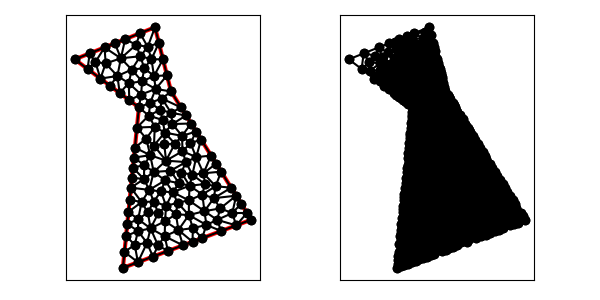

The data file committed next to this chart (first rows):
1.200000000000000000e+01, 1.100000000000000000e+01, 1.100000000000000000e+01, 1.500000000000000000e+01, 6.000000000000000000e+00, 1.300000000000000000e+01, 1.000000000000000000e+01, 1.000000000000000000e+01, 9.000000000000000000e+00, 0.000000000000000000e+00, 1.700000000000000000e+01, 3.000000000000000000e+00, 8.874243792776885797e+00, 1.306439051805778639e+01, 8.659681021018231561e+00, 1.196290802802430875e+01, 9.552525216763516624e+00, 1.236062592913820168e+01, 9.028816676852878587e+00, 1.246264149174009894e+01, 0.000000000000000000e+00, 4.158740408972565195e-02
1.200000000000000000e+01, 1.100000000000000000e+01, 1.100000000000000000e+01, 1.500000000000000000e+01, 6.000000000000000000e+00, 1.300000000000000000e+01, 1.000000000000000000e+01, 1.000000000000000000e+01, 9.000000000000000000e+00, 0.000000000000000000e+00, 1.700000000000000000e+01, 3.000000000000000000e+00, 1.054845677760448019e+01, 1.377482046050178432e+01, 9.821145110312286874e+00, 1.390826361886840701e+01, 1.009002930643147167e+01, 1.319461912340566023e+01, 1.015321039811607839e+01, 1.362590106759194875e+01, 0.000000000000000000e+00, 7.137727396279155978e-02
1.200000000000000000e+01, 1.100000000000000000e+01, 1.100000000000000000e+01, 1.500000000000000000e+01, 6.000000000000000000e+00, 1.300000000000000000e+01, 1.000000000000000000e+01, 1.000000000000000000e+01, 9.000000000000000000e+00, 0.000000000000000000e+00, 1.700000000000000000e+01, 3.000000000000000000e+00, 9.552525216763516624e+00, 1.236062592913820168e+01, 1.032903863580847670e+01, 1.245037307496969525e+01, 1.009002930643147167e+01, 1.319461912340566023e+01, 9.990531053001154405e+00, 1.266853937583785239e+01, 0.000000000000000000e+00, 3.568583049357496734e-02
1.200000000000000000e+01, 1.100000000000000000e+01, 1.100000000000000000e+01, 1.500000000000000000e+01, 6.000000000000000000e+00, 1.300000000000000000e+01, 1.000000000000000000e+01, 1.000000000000000000e+01, 9.000000000000000000e+00, 0.000000000000000000e+00, 1.700000000000000000e+01, 3.000000000000000000e+00, 1.100000000000000000e+01, 1.500000000000000000e+01, 1.007152330911474003e+01, 1.462860932364589672e+01, 1.054845677760448019e+01, 1.377482046050178432e+01, 1.053999336223973948e+01, 1.446780992804922761e+01, 1.000000000000000000e+00, 1.297541907530524175e-01
1.200000000000000000e+01, 1.100000000000000000e+01, 1.100000000000000000e+01, 1.500000000000000000e+01, 6.000000000000000000e+00, 1.300000000000000000e+01, 1.000000000000000000e+01, 1.000000000000000000e+01, 9.000000000000000000e+00, 0.000000000000000000e+00, 1.700000000000000000e+01, 3.000000000000000000e+00, 1.078247924266969271e+01, 1.300649340143819366e+01, 1.124253562503633219e+01, 1.402985749985466768e+01, 1.054845677760448019e+01, 1.377482046050178432e+01, 1.085782388177016777e+01, 1.360372378726488307e+01, 1.000000000000000000e+00, 6.806218538269445673e-02
1.200000000000000000e+01, 1.100000000000000000e+01, 1.100000000000000000e+01, 1.500000000000000000e+01, 6.000000000000000000e+00, 1.300000000000000000e+01, 1.000000000000000000e+01, 1.000000000000000000e+01, 9.000000000000000000e+00, 0.000000000000000000e+00, 1.700000000000000000e+01, 3.000000000000000000e+00, 8.874243792776885797e+00, 1.306439051805778639e+01, 9.821145110312286874e+00, 1.390826361886840701e+01, 9.143046618229481837e+00, 1.425721864729179345e+01, 9.279478507106219354e+00, 1.374329092807266228e+01, 1.000000000000000000e+00, 1.250618073027408295e-01
1.200000000000000000e+01, 1.100000000000000000e+01, 1.100000000000000000e+01, 1.500000000000000000e+01, 6.000000000000000000e+00, 1.300000000000000000e+01, 1.000000000000000000e+01, 1.000000000000000000e+01, 9.000000000000000000e+00, 0.000000000000000000e+00, 1.700000000000000000e+01, 3.000000000000000000e+00, 8.659681021018231561e+00, 1.196290802802430875e+01, 9.366680513482855019e+00, 1.151552595310374549e+01, 9.552525216763516624e+00, 1.236062592913820168e+01, 9.192962250421533810e+00, 1.194635330342208590e+01, 0.000000000000000000e+00, 3.110523474209366326e-02
1.200000000000000000e+01, 1.100000000000000000e+01, 1.100000000000000000e+01, 1.500000000000000000e+01, 6.000000000000000000e+00, 1.300000000000000000e+01, 1.000000000000000000e+01, 1.000000000000000000e+01, 9.000000000000000000e+00, 0.000000000000000000e+00, 1.700000000000000000e+01, 3.000000000000000000e+00, 8.874243792776885797e+00, 1.306439051805778639e+01, 8.500000000000000000e+00, 1.400000000000000000e+01, 7.856953381770518163e+00, 1.374278135270820833e+01, 8.410399058182468579e+00, 1.360239062358866313e+01, 1.000000000000000000e+00, 1.757987513143070835e-01
1.200000000000000000e+01, 1.100000000000000000e+01, 1.100000000000000000e+01, 1.500000000000000000e+01, 6.000000000000000000e+00, 1.300000000000000000e+01, 1.000000000000000000e+01, 1.000000000000000000e+01, 9.000000000000000000e+00, 0.000000000000000000e+00, 1.700000000000000000e+01, 3.000000000000000000e+00, 1.357159178389247245e+01, 6.903670032698419057e+00, 1.402485707914110868e+01, 5.895843901186021085e+00, 1.450000000000000000e+01, 7.000000000000000000e+00, 1.403214962101119312e+01, 6.599837977961480640e+00, 0.000000000000000000e+00, 2.932992695366681835e-02
1.200000000000000000e+01, 1.100000000000000000e+01, 1.100000000000000000e+01, 1.500000000000000000e+01, 6.000000000000000000e+00, 1.300000000000000000e+01, 1.000000000000000000e+01, 1.000000000000000000e+01, 9.000000000000000000e+00, 0.000000000000000000e+00, 1.700000000000000000e+01, 3.000000000000000000e+00, 1.007152330911474003e+01, 1.462860932364589672e+01, 9.821145110312286874e+00, 1.390826361886840701e+01, 1.054845677760448019e+01, 1.377482046050178432e+01, 1.014704173234383511e+01, 1.410389780100536150e+01, 1.000000000000000000e+00, 1.250618073027408295e-01
1.200000000000000000e+01, 1.100000000000000000e+01, 1.100000000000000000e+01, 1.500000000000000000e+01, 6.000000000000000000e+00, 1.300000000000000000e+01, 1.000000000000000000e+01, 1.000000000000000000e+01, 9.000000000000000000e+00, 0.000000000000000000e+00, 1.700000000000000000e+01, 3.000000000000000000e+00, 9.821145110312286874e+00, 1.390826361886840701e+01, 1.007152330911474003e+01, 1.462860932364589672e+01, 9.143046618229481837e+00, 1.425721864729179345e+01, 9.678571679218835655e+00, 1.426469719660203417e+01, 1.000000000000000000e+00, 1.250618073027408295e-01
1.200000000000000000e+01, 1.100000000000000000e+01, 1.100000000000000000e+01, 1.500000000000000000e+01, 6.000000000000000000e+00, 1.300000000000000000e+01, 1.000000000000000000e+01, 1.000000000000000000e+01, 9.000000000000000000e+00, 0.000000000000000000e+00, 1.700000000000000000e+01, 3.000000000000000000e+00, 7.599999999999999645e+00, 1.180000000000000071e+01, 7.926543177053103406e+00, 1.274519428870333471e+01, 7.284358619386432920e+00, 1.283012998853555153e+01, 7.603633932146512286e+00, 1.245844142574629565e+01, 1.000000000000000000e+00, 2.522543416551515927e-01
1.200000000000000000e+01, 1.100000000000000000e+01, 1.100000000000000000e+01, 1.500000000000000000e+01, 6.000000000000000000e+00, 1.300000000000000000e+01, 1.000000000000000000e+01, 1.000000000000000000e+01, 9.000000000000000000e+00, 0.000000000000000000e+00, 1.700000000000000000e+01, 3.000000000000000000e+00, 1.143822275431762492e+01, 1.055645668839396301e+01, 1.200000000000000000e+01, 1.100000000000000000e+01, 1.104283960381979668e+01, 1.115311111713755210e+01, 1.149368745271247327e+01, 1.090318926851050740e+01, 1.000000000000000000e+00, 6.770401902712597057e-03
1.200000000000000000e+01, 1.100000000000000000e+01, 1.100000000000000000e+01, 1.500000000000000000e+01, 6.000000000000000000e+00, 1.300000000000000000e+01, 1.000000000000000000e+01, 1.000000000000000000e+01, 9.000000000000000000e+00, 0.000000000000000000e+00, 1.700000000000000000e+01, 3.000000000000000000e+00, 1.054845677760448019e+01, 1.377482046050178432e+01, 1.009002930643147167e+01, 1.319461912340566023e+01, 1.078247924266969271e+01, 1.300649340143819366e+01, 1.047365510890188212e+01, 1.332531099511521155e+01, 0.000000000000000000e+00, 6.806218538269445673e-02
1.200000000000000000e+01, 1.100000000000000000e+01, 1.100000000000000000e+01, 1.500000000000000000e+01, 6.000000000000000000e+00, 1.300000000000000000e+01, 1.000000000000000000e+01, 1.000000000000000000e+01, 9.000000000000000000e+00, 0.000000000000000000e+00, 1.700000000000000000e+01, 3.000000000000000000e+00, 1.054845677760448019e+01, 1.377482046050178432e+01, 1.124253562503633219e+01, 1.402985749985466768e+01, 1.100000000000000000e+01, 1.500000000000000000e+01, 1.093033080088027020e+01, 1.426822598678548282e+01, 1.000000000000000000e+00, 1.297541907530524175e-01
1.200000000000000000e+01, 1.100000000000000000e+01, 1.100000000000000000e+01, 1.500000000000000000e+01, 6.000000000000000000e+00, 1.300000000000000000e+01, 1.000000000000000000e+01, 1.000000000000000000e+01, 9.000000000000000000e+00, 0.000000000000000000e+00, 1.700000000000000000e+01, 3.000000000000000000e+00, 7.856953381770518163e+00, 1.374278135270820833e+01, 7.926543177053103406e+00, 1.274519428870333471e+01, 8.874243792776885797e+00, 1.306439051805778639e+01, 8.219246783866836381e+00, 1.318412205315644314e+01, 1.000000000000000000e+00, 1.757987513143070835e-01
1.200000000000000000e+01, 1.100000000000000000e+01, 1.100000000000000000e+01, 1.500000000000000000e+01, 6.000000000000000000e+00, 1.300000000000000000e+01, 1.000000000000000000e+01, 1.000000000000000000e+01, 9.000000000000000000e+00, 0.000000000000000000e+00, 1.700000000000000000e+01, 3.000000000000000000e+00, 8.874243792776885797e+00, 1.306439051805778639e+01, 1.009002930643147167e+01, 1.319461912340566023e+01, 9.821145110312286874e+00, 1.390826361886840701e+01, 9.595139403173547521e+00, 1.338909108677728454e+01, 0.000000000000000000e+00, 7.137727396279155978e-02
1.200000000000000000e+01, 1.100000000000000000e+01, 1.100000000000000000e+01, 1.500000000000000000e+01, 6.000000000000000000e+00, 1.300000000000000000e+01, 1.000000000000000000e+01, 1.000000000000000000e+01, 9.000000000000000000e+00, 0.000000000000000000e+00, 1.700000000000000000e+01, 3.000000000000000000e+00, 9.366680513482855019e+00, 1.151552595310374549e+01, 9.400000000000000355e+00, 1.044999999999999929e+01, 1.013710181507614649e+01, 1.080780242010152925e+01, 9.634594109519666105e+00, 1.092444279106842409e+01, 1.000000000000000000e+00, 1.053581674830454500e-02
1.200000000000000000e+01, 1.100000000000000000e+01, 1.100000000000000000e+01, 1.500000000000000000e+01, 6.000000000000000000e+00, 1.300000000000000000e+01, 1.000000000000000000e+01, 1.000000000000000000e+01, 9.000000000000000000e+00, 0.000000000000000000e+00, 1.700000000000000000e+01, 3.000000000000000000e+00, 6.799999999999999822e+00, 1.240000000000000036e+01, 6.928476690885259082e+00, 1.337139067635410328e+01, 6.000000000000000000e+00, 1.300000000000000000e+01, 6.576158896961753264e+00, 1.292379689211803395e+01, 1.000000000000000000e+00, 5.000000000000000000e-01
1.200000000000000000e+01, 1.100000000000000000e+01, 1.100000000000000000e+01, 1.500000000000000000e+01, 6.000000000000000000e+00, 1.300000000000000000e+01, 1.000000000000000000e+01, 1.000000000000000000e+01, 9.000000000000000000e+00, 0.000000000000000000e+00, 1.700000000000000000e+01, 3.000000000000000000e+00, 8.874243792776885797e+00, 1.306439051805778639e+01, 9.143046618229481837e+00, 1.425721864729179345e+01, 8.500000000000000000e+00, 1.400000000000000000e+01, 8.839096803668789804e+00, 1.377386972178319269e+01, 1.000000000000000000e+00, 1.757987513143070835e-01
1.200000000000000000e+01, 1.100000000000000000e+01, 1.100000000000000000e+01, 1.500000000000000000e+01, 6.000000000000000000e+00, 1.300000000000000000e+01, 1.000000000000000000e+01, 1.000000000000000000e+01, 9.000000000000000000e+00, 0.000000000000000000e+00, 1.700000000000000000e+01, 3.000000000000000000e+00, 8.659681021018231561e+00, 1.196290802802430875e+01, 8.199999999999999289e+00, 1.135000000000000142e+01, 8.800000000000000711e+00, 1.090000000000000036e+01, 8.553227007006077187e+00, 1.140430267600810232e+01, 1.000000000000000000e+00, 1.096460671732824438e-01
1.200000000000000000e+01, 1.100000000000000000e+01, 1.100000000000000000e+01, 1.500000000000000000e+01, 6.000000000000000000e+00, 1.300000000000000000e+01, 1.000000000000000000e+01, 1.000000000000000000e+01, 9.000000000000000000e+00, 0.000000000000000000e+00, 1.700000000000000000e+01, 3.000000000000000000e+00, 7.284358619386432920e+00, 1.283012998853555153e+01, 6.928476690885259082e+00, 1.337139067635410328e+01, 6.799999999999999822e+00, 1.240000000000000036e+01, 7.004278436757231496e+00, 1.286717355496321780e+01, 1.000000000000000000e+00, 4.464704905914363975e-01
1.200000000000000000e+01, 1.100000000000000000e+01, 1.100000000000000000e+01, 1.500000000000000000e+01, 6.000000000000000000e+00, 1.300000000000000000e+01, 1.000000000000000000e+01, 1.000000000000000000e+01, 9.000000000000000000e+00, 0.000000000000000000e+00, 1.700000000000000000e+01, 3.000000000000000000e+00, 7.284358619386432920e+00, 1.283012998853555153e+01, 7.856953381770518163e+00, 1.374278135270820833e+01, 6.928476690885259082e+00, 1.337139067635410328e+01, 7.356596230680736426e+00, 1.331476733919928712e+01, 1.000000000000000000e+00, 4.464704905914363975e-01
1.200000000000000000e+01, 1.100000000000000000e+01, 1.100000000000000000e+01, 1.500000000000000000e+01, 6.000000000000000000e+00, 1.300000000000000000e+01, 1.000000000000000000e+01, 1.000000000000000000e+01, 9.000000000000000000e+00, 0.000000000000000000e+00, 1.700000000000000000e+01, 3.000000000000000000e+00, 7.599999999999999645e+00, 1.180000000000000071e+01, 7.284358619386432920e+00, 1.283012998853555153e+01, 6.799999999999999822e+00, 1.240000000000000036e+01, 7.228119539795478055e+00, 1.234337666284518242e+01, 1.000000000000000000e+00, 4.464704905914363975e-01
1.200000000000000000e+01, 1.100000000000000000e+01, 1.100000000000000000e+01, 1.500000000000000000e+01, 6.000000000000000000e+00, 1.300000000000000000e+01, 1.000000000000000000e+01, 1.000000000000000000e+01, 9.000000000000000000e+00, 0.000000000000000000e+00, 1.700000000000000000e+01, 3.000000000000000000e+00, 7.856953381770518163e+00, 1.374278135270820833e+01, 7.284358619386432920e+00, 1.283012998853555153e+01, 7.926543177053103406e+00, 1.274519428870333471e+01, 7.689285059403350608e+00, 1.310603520998236604e+01, 1.000000000000000000e+00, 2.522543416551515927e-01
1.200000000000000000e+01, 1.100000000000000000e+01, 1.100000000000000000e+01, 1.500000000000000000e+01, 6.000000000000000000e+00, 1.300000000000000000e+01, 1.000000000000000000e+01, 1.000000000000000000e+01, 9.000000000000000000e+00, 0.000000000000000000e+00, 1.700000000000000000e+01, 3.000000000000000000e+00, 8.659681021018231561e+00, 1.196290802802430875e+01, 8.800000000000000711e+00, 1.090000000000000036e+01, 9.366680513482855019e+00, 1.151552595310374549e+01, 8.942120511500363023e+00, 1.145947799370935094e+01, 1.000000000000000000e+00, 3.110523474209366326e-02
1.200000000000000000e+01, 1.100000000000000000e+01, 1.100000000000000000e+01, 1.500000000000000000e+01, 6.000000000000000000e+00, 1.300000000000000000e+01, 1.000000000000000000e+01, 1.000000000000000000e+01, 9.000000000000000000e+00, 0.000000000000000000e+00, 1.700000000000000000e+01, 3.000000000000000000e+00, 7.599999999999999645e+00, 1.180000000000000071e+01, 8.659681021018231561e+00, 1.196290802802430875e+01, 7.926543177053103406e+00, 1.274519428870333471e+01, 8.062074732690446055e+00, 1.216936743890921413e+01, 1.000000000000000000e+00, 1.096460671732824438e-01
1.200000000000000000e+01, 1.100000000000000000e+01, 1.100000000000000000e+01, 1.500000000000000000e+01, 6.000000000000000000e+00, 1.300000000000000000e+01, 1.000000000000000000e+01, 1.000000000000000000e+01, 9.000000000000000000e+00, 0.000000000000000000e+00, 1.700000000000000000e+01, 3.000000000000000000e+00, 8.874243792776885797e+00, 1.306439051805778639e+01, 7.926543177053103406e+00, 1.274519428870333471e+01, 8.659681021018231561e+00, 1.196290802802430875e+01, 8.486822663616074180e+00, 1.259083094492847721e+01, 0.000000000000000000e+00, 1.096460671732824438e-01
1.200000000000000000e+01, 1.100000000000000000e+01, 1.100000000000000000e+01, 1.500000000000000000e+01, 6.000000000000000000e+00, 1.300000000000000000e+01, 1.000000000000000000e+01, 1.000000000000000000e+01, 9.000000000000000000e+00, 0.000000000000000000e+00, 1.700000000000000000e+01, 3.000000000000000000e+00, 1.019614332663195633e+01, 1.162502684309209755e+01, 9.366680513482855019e+00, 1.151552595310374549e+01, 1.013710181507614649e+01, 1.080780242010152925e+01, 9.899975218396985355e+00, 1.131611840543245684e+01, 0.000000000000000000e+00, 1.053581674830454500e-02
1.200000000000000000e+01, 1.100000000000000000e+01, 1.100000000000000000e+01, 1.500000000000000000e+01, 6.000000000000000000e+00, 1.300000000000000000e+01, 1.000000000000000000e+01, 1.000000000000000000e+01, 9.000000000000000000e+00, 0.000000000000000000e+00, 1.700000000000000000e+01, 3.000000000000000000e+00, 8.659681021018231561e+00, 1.196290802802430875e+01, 7.599999999999999645e+00, 1.180000000000000071e+01, 8.199999999999999289e+00, 1.135000000000000142e+01, 8.153227007006076832e+00, 1.170430267600810303e+01, 1.000000000000000000e+00, 1.096460671732824438e-01
1.200000000000000000e+01, 1.100000000000000000e+01, 1.100000000000000000e+01, 1.500000000000000000e+01, 6.000000000000000000e+00, 1.300000000000000000e+01, 1.000000000000000000e+01, 1.000000000000000000e+01, 9.000000000000000000e+00, 0.000000000000000000e+00, 1.700000000000000000e+01, 3.000000000000000000e+00, 1.175000000000000000e+01, 1.200000000000000000e+01, 1.093754875479195476e+01, 1.195971731454645415e+01, 1.104283960381979668e+01, 1.115311111713755210e+01, 1.124346278620391537e+01, 1.170427614389466875e+01, 1.000000000000000000e+00, 1.046870632387042130e-02
1.200000000000000000e+01, 1.100000000000000000e+01, 1.100000000000000000e+01, 1.500000000000000000e+01, 6.000000000000000000e+00, 1.300000000000000000e+01, 1.000000000000000000e+01, 1.000000000000000000e+01, 9.000000000000000000e+00, 0.000000000000000000e+00, 1.700000000000000000e+01, 3.000000000000000000e+00, 1.032903863580847670e+01, 1.245037307496969525e+01, 1.019614332663195633e+01, 1.162502684309209755e+01, 1.093754875479195476e+01, 1.195971731454645415e+01, 1.048757690574412926e+01, 1.201170574420274839e+01, 0.000000000000000000e+00, 1.772846488384083666e-02
1.200000000000000000e+01, 1.100000000000000000e+01, 1.100000000000000000e+01, 1.500000000000000000e+01, 6.000000000000000000e+00, 1.300000000000000000e+01, 1.000000000000000000e+01, 1.000000000000000000e+01, 9.000000000000000000e+00, 0.000000000000000000e+00, 1.700000000000000000e+01, 3.000000000000000000e+00, 1.009002930643147167e+01, 1.319461912340566023e+01, 8.874243792776885797e+00, 1.306439051805778639e+01, 9.552525216763516624e+00, 1.236062592913820168e+01, 9.505599438657290179e+00, 1.287321185686721492e+01, 0.000000000000000000e+00, 4.158740408972565195e-02
1.200000000000000000e+01, 1.100000000000000000e+01, 1.100000000000000000e+01, 1.500000000000000000e+01, 6.000000000000000000e+00, 1.300000000000000000e+01, 1.000000000000000000e+01, 1.000000000000000000e+01, 9.000000000000000000e+00, 0.000000000000000000e+00, 1.700000000000000000e+01, 3.000000000000000000e+00, 9.400000000000000355e+00, 1.044999999999999929e+01, 1.000000000000000000e+01, 1.000000000000000000e+01, 1.013710181507614649e+01, 1.080780242010152925e+01, 9.845700605025381691e+00, 1.041926747336717618e+01, 1.000000000000000000e+00, 1.053581674830454500e-02
1.200000000000000000e+01, 1.100000000000000000e+01, 1.100000000000000000e+01, 1.500000000000000000e+01, 6.000000000000000000e+00, 1.300000000000000000e+01, 1.000000000000000000e+01, 1.000000000000000000e+01, 9.000000000000000000e+00, 0.000000000000000000e+00, 1.700000000000000000e+01, 3.000000000000000000e+00, 9.552525216763516624e+00, 1.236062592913820168e+01, 9.366680513482855019e+00, 1.151552595310374549e+01, 1.019614332663195633e+01, 1.162502684309209755e+01, 9.705116352292776583e+00, 1.183372624177801491e+01, 0.000000000000000000e+00, 1.772846488384083666e-02
1.200000000000000000e+01, 1.100000000000000000e+01, 1.100000000000000000e+01, 1.500000000000000000e+01, 6.000000000000000000e+00, 1.300000000000000000e+01, 1.000000000000000000e+01, 1.000000000000000000e+01, 9.000000000000000000e+00, 0.000000000000000000e+00, 1.700000000000000000e+01, 3.000000000000000000e+00, 1.070467889820139007e+01, 1.029593631669265719e+01, 1.104283960381979668e+01, 1.115311111713755210e+01, 1.013710181507614649e+01, 1.080780242010152925e+01, 1.062820677236577716e+01, 1.075228328464391403e+01, 0.000000000000000000e+00, 8.069287461522444901e-03
1.200000000000000000e+01, 1.100000000000000000e+01, 1.100000000000000000e+01, 1.500000000000000000e+01, 6.000000000000000000e+00, 1.300000000000000000e+01, 1.000000000000000000e+01, 1.000000000000000000e+01, 9.000000000000000000e+00, 0.000000000000000000e+00, 1.700000000000000000e+01, 3.000000000000000000e+00, 9.366680513482855019e+00, 1.151552595310374549e+01, 8.800000000000000711e+00, 1.090000000000000036e+01, 9.400000000000000355e+00, 1.044999999999999929e+01, 9.188893504494286546e+00, 1.095517531770124720e+01, 1.000000000000000000e+00, 3.110523474209366326e-02
1.200000000000000000e+01, 1.100000000000000000e+01, 1.100000000000000000e+01, 1.500000000000000000e+01, 6.000000000000000000e+00, 1.300000000000000000e+01, 1.000000000000000000e+01, 1.000000000000000000e+01, 9.000000000000000000e+00, 0.000000000000000000e+00, 1.700000000000000000e+01, 3.000000000000000000e+00, 1.013710181507614649e+01, 1.080780242010152925e+01, 1.000000000000000000e+01, 1.000000000000000000e+01, 1.070467889820139007e+01, 1.029593631669265719e+01, 1.028059357109251160e+01, 1.036791291226473000e+01, 1.000000000000000000e+00, 8.069287461522444901e-03
1.200000000000000000e+01, 1.100000000000000000e+01, 1.100000000000000000e+01, 1.500000000000000000e+01, 6.000000000000000000e+00, 1.300000000000000000e+01, 1.000000000000000000e+01, 1.000000000000000000e+01, 9.000000000000000000e+00, 0.000000000000000000e+00, 1.700000000000000000e+01, 3.000000000000000000e+00, 1.104283960381979668e+01, 1.115311111713755210e+01, 1.093754875479195476e+01, 1.195971731454645415e+01, 1.019614332663195633e+01, 1.162502684309209755e+01, 1.072551056174790318e+01, 1.157928509159203578e+01, 0.000000000000000000e+00, 1.046870632387042130e-02
1.200000000000000000e+01, 1.100000000000000000e+01, 1.100000000000000000e+01, 1.500000000000000000e+01, 6.000000000000000000e+00, 1.300000000000000000e+01, 1.000000000000000000e+01, 1.000000000000000000e+01, 9.000000000000000000e+00, 0.000000000000000000e+00, 1.700000000000000000e+01, 3.000000000000000000e+00, 1.575000000000000000e+01, 5.000000000000000000e+00, 1.467060913350680451e+01, 4.345302906680069022e+00, 1.606250000000000000e+01, 4.500000000000000000e+00, 1.549436971116893424e+01, 4.615100968893355748e+00, 0.000000000000000000e+00, 3.529080216582429486e-02
1.200000000000000000e+01, 1.100000000000000000e+01, 1.100000000000000000e+01, 1.500000000000000000e+01, 6.000000000000000000e+00, 1.300000000000000000e+01, 1.000000000000000000e+01, 1.000000000000000000e+01, 9.000000000000000000e+00, 0.000000000000000000e+00, 1.700000000000000000e+01, 3.000000000000000000e+00, 1.019614332663195633e+01, 1.162502684309209755e+01, 1.013710181507614649e+01, 1.080780242010152925e+01, 1.104283960381979668e+01, 1.115311111713755210e+01, 1.045869491517596650e+01, 1.119531346011039297e+01, 0.000000000000000000e+00, 1.046870632387042130e-02
1.200000000000000000e+01, 1.100000000000000000e+01, 1.100000000000000000e+01, 1.500000000000000000e+01, 6.000000000000000000e+00, 1.300000000000000000e+01, 1.000000000000000000e+01, 1.000000000000000000e+01, 9.000000000000000000e+00, 0.000000000000000000e+00, 1.700000000000000000e+01, 3.000000000000000000e+00, 1.357159178389247245e+01, 6.903670032698419057e+00, 1.450000000000000000e+01, 7.000000000000000000e+00, 1.387500000000000000e+01, 8.000000000000000000e+00, 1.398219726129749141e+01, 7.301223344232806056e+00, 0.000000000000000000e+00, 2.653873888886079668e-02
1.200000000000000000e+01, 1.100000000000000000e+01, 1.100000000000000000e+01, 1.500000000000000000e+01, 6.000000000000000000e+00, 1.300000000000000000e+01, 1.000000000000000000e+01, 1.000000000000000000e+01, 9.000000000000000000e+00, 0.000000000000000000e+00, 1.700000000000000000e+01, 3.000000000000000000e+00, 1.200491144220983841e+01, 9.666904001605113095e+00, 1.293750000000000000e+01, 9.500000000000000000e+00, 1.262500000000000000e+01, 1.000000000000000000e+01, 1.252247048073661340e+01, 9.722301333868371032e+00, 0.000000000000000000e+00, 1.346270466582891699e-02
1.200000000000000000e+01, 1.100000000000000000e+01, 1.100000000000000000e+01, 1.500000000000000000e+01, 6.000000000000000000e+00, 1.300000000000000000e+01, 1.000000000000000000e+01, 1.000000000000000000e+01, 9.000000000000000000e+00, 0.000000000000000000e+00, 1.700000000000000000e+01, 3.000000000000000000e+00, 1.104283960381979668e+01, 1.115311111713755210e+01, 1.200000000000000000e+01, 1.100000000000000000e+01, 1.175000000000000000e+01, 1.200000000000000000e+01, 1.159761320127326734e+01, 1.138437037237918581e+01, 1.000000000000000000e+00, 1.046870632387042130e-02
1.200000000000000000e+01, 1.100000000000000000e+01, 1.100000000000000000e+01, 1.500000000000000000e+01, 6.000000000000000000e+00, 1.300000000000000000e+01, 1.000000000000000000e+01, 1.000000000000000000e+01, 9.000000000000000000e+00, 0.000000000000000000e+00, 1.700000000000000000e+01, 3.000000000000000000e+00, 1.200000000000000000e+01, 1.100000000000000000e+01, 1.143822275431762492e+01, 1.055645668839396301e+01, 1.262500000000000000e+01, 1.000000000000000000e+01, 1.202107425143920771e+01, 1.051881889613132159e+01, 1.000000000000000000e+00, 6.770401902712597057e-03
1.200000000000000000e+01, 1.100000000000000000e+01, 1.100000000000000000e+01, 1.500000000000000000e+01, 6.000000000000000000e+00, 1.300000000000000000e+01, 1.000000000000000000e+01, 1.000000000000000000e+01, 9.000000000000000000e+00, 0.000000000000000000e+00, 1.700000000000000000e+01, 3.000000000000000000e+00, 1.061352834476355156e+01, 9.492420609759433248e+00, 1.070467889820139007e+01, 1.029593631669265719e+01, 1.000000000000000000e+01, 1.000000000000000000e+01, 1.043940241432164662e+01, 9.929452308817362294e+00, 1.000000000000000000e+00, 8.069287461522444901e-03
1.200000000000000000e+01, 1.100000000000000000e+01, 1.100000000000000000e+01, 1.500000000000000000e+01, 6.000000000000000000e+00, 1.300000000000000000e+01, 1.000000000000000000e+01, 1.000000000000000000e+01, 9.000000000000000000e+00, 0.000000000000000000e+00, 1.700000000000000000e+01, 3.000000000000000000e+00, 1.070467889820139007e+01, 1.029593631669265719e+01, 1.132516302551975151e+01, 9.849673948960495196e+00, 1.143822275431762492e+01, 1.055645668839396301e+01, 1.115602155934625728e+01, 1.023402231801570572e+01, 0.000000000000000000e+00, 6.770401902712597057e-03
1.200000000000000000e+01, 1.100000000000000000e+01, 1.100000000000000000e+01, 1.500000000000000000e+01, 6.000000000000000000e+00, 1.300000000000000000e+01, 1.000000000000000000e+01, 1.000000000000000000e+01, 9.000000000000000000e+00, 0.000000000000000000e+00, 1.700000000000000000e+01, 3.000000000000000000e+00, 1.175000000000000000e+01, 1.200000000000000000e+01, 1.150000000000000000e+01, 1.300000000000000000e+01, 1.093754875479195476e+01, 1.195971731454645415e+01, 1.139584958493065159e+01, 1.231990577151548472e+01, 1.000000000000000000e+00, 2.290139780201839656e-02
1.200000000000000000e+01, 1.100000000000000000e+01, 1.100000000000000000e+01, 1.500000000000000000e+01, 6.000000000000000000e+00, 1.300000000000000000e+01, 1.000000000000000000e+01, 1.000000000000000000e+01, 9.000000000000000000e+00, 0.000000000000000000e+00, 1.700000000000000000e+01, 3.000000000000000000e+00, 1.093754875479195476e+01, 1.195971731454645415e+01, 1.078247924266969271e+01, 1.300649340143819366e+01, 1.032903863580847670e+01, 1.245037307496969525e+01, 1.068302221109004257e+01, 1.247219459698477984e+01, 0.000000000000000000e+00, 2.290139780201839656e-02
1.200000000000000000e+01, 1.100000000000000000e+01, 1.100000000000000000e+01, 1.500000000000000000e+01, 6.000000000000000000e+00, 1.300000000000000000e+01, 1.000000000000000000e+01, 1.000000000000000000e+01, 9.000000000000000000e+00, 0.000000000000000000e+00, 1.700000000000000000e+01, 3.000000000000000000e+00, 1.070467889820139007e+01, 1.029593631669265719e+01, 1.143822275431762492e+01, 1.055645668839396301e+01, 1.104283960381979668e+01, 1.115311111713755210e+01, 1.106191375211293781e+01, 1.066850137407472232e+01, 0.000000000000000000e+00, 6.770401902712597057e-03
1.200000000000000000e+01, 1.100000000000000000e+01, 1.100000000000000000e+01, 1.500000000000000000e+01, 6.000000000000000000e+00, 1.300000000000000000e+01, 1.000000000000000000e+01, 1.000000000000000000e+01, 9.000000000000000000e+00, 0.000000000000000000e+00, 1.700000000000000000e+01, 3.000000000000000000e+00, 1.143822275431762492e+01, 1.055645668839396301e+01, 1.132516302551975151e+01, 9.849673948960495196e+00, 1.200491144220983841e+01, 9.666904001605113095e+00, 1.158943240734907221e+01, 1.002434487965319043e+01, 0.000000000000000000e+00, 6.770401902712597057e-03
1.200000000000000000e+01, 1.100000000000000000e+01, 1.100000000000000000e+01, 1.500000000000000000e+01, 6.000000000000000000e+00, 1.300000000000000000e+01, 1.000000000000000000e+01, 1.000000000000000000e+01, 9.000000000000000000e+00, 0.000000000000000000e+00, 1.700000000000000000e+01, 3.000000000000000000e+00, 1.019614332663195633e+01, 1.162502684309209755e+01, 1.032903863580847670e+01, 1.245037307496969525e+01, 9.552525216763516624e+00, 1.236062592913820168e+01, 1.002590239306798381e+01, 1.214534194906666364e+01, 0.000000000000000000e+00, 1.772846488384083666e-02
1.200000000000000000e+01, 1.100000000000000000e+01, 1.100000000000000000e+01, 1.500000000000000000e+01, 6.000000000000000000e+00, 1.300000000000000000e+01, 1.000000000000000000e+01, 1.000000000000000000e+01, 9.000000000000000000e+00, 0.000000000000000000e+00, 1.700000000000000000e+01, 3.000000000000000000e+00, 1.078247924266969271e+01, 1.300649340143819366e+01, 1.093754875479195476e+01, 1.195971731454645415e+01, 1.150000000000000000e+01, 1.300000000000000000e+01, 1.107334266582054916e+01, 1.265540357199488142e+01, 1.000000000000000000e+00, 2.290139780201839656e-02
1.200000000000000000e+01, 1.100000000000000000e+01, 1.100000000000000000e+01, 1.500000000000000000e+01, 6.000000000000000000e+00, 1.300000000000000000e+01, 1.000000000000000000e+01, 1.000000000000000000e+01, 9.000000000000000000e+00, 0.000000000000000000e+00, 1.700000000000000000e+01, 3.000000000000000000e+00, 1.078247924266969271e+01, 1.300649340143819366e+01, 1.150000000000000000e+01, 1.300000000000000000e+01, 1.124253562503633219e+01, 1.402985749985466768e+01, 1.117500495590200948e+01, 1.334545030043095437e+01, 1.000000000000000000e+00, 6.806218538269445673e-02
1.200000000000000000e+01, 1.100000000000000000e+01, 1.100000000000000000e+01, 1.500000000000000000e+01, 6.000000000000000000e+00, 1.300000000000000000e+01, 1.000000000000000000e+01, 1.000000000000000000e+01, 9.000000000000000000e+00, 0.000000000000000000e+00, 1.700000000000000000e+01, 3.000000000000000000e+00, 1.009002930643147167e+01, 1.319461912340566023e+01, 1.032903863580847670e+01, 1.245037307496969525e+01, 1.078247924266969271e+01, 1.300649340143819366e+01, 1.040051572830321369e+01, 1.288382853327118305e+01, 0.000000000000000000e+00, 3.568583049357496734e-02
1.200000000000000000e+01, 1.100000000000000000e+01, 1.100000000000000000e+01, 1.500000000000000000e+01, 6.000000000000000000e+00, 1.300000000000000000e+01, 1.000000000000000000e+01, 1.000000000000000000e+01, 9.000000000000000000e+00, 0.000000000000000000e+00, 1.700000000000000000e+01, 3.000000000000000000e+00, 1.098723651975977234e+01, 8.789287573153782063e+00, 1.160849057064215373e+01, 8.435188864211729864e+00, 1.148174192737921473e+01, 9.215736196492184007e+00, 1.135915633926038026e+01, 8.813404211285897460e+00, 0.000000000000000000e+00, 1.543376888205107329e-02
1.200000000000000000e+01, 1.100000000000000000e+01, 1.100000000000000000e+01, 1.500000000000000000e+01, 6.000000000000000000e+00, 1.300000000000000000e+01, 1.000000000000000000e+01, 1.000000000000000000e+01, 9.000000000000000000e+00, 0.000000000000000000e+00, 1.700000000000000000e+01, 3.000000000000000000e+00, 1.325000000000000000e+01, 9.000000000000000000e+00, 1.208577741216180712e+01, 8.967673382601129006e+00, 1.268885687330515566e+01, 8.228681470238232265e+00, 1.267487809515565367e+01, 8.732118284279787090e+00, 0.000000000000000000e+00, 1.826345177120429833e-02
1.200000000000000000e+01, 1.100000000000000000e+01, 1.100000000000000000e+01, 1.500000000000000000e+01, 6.000000000000000000e+00, 1.300000000000000000e+01, 1.000000000000000000e+01, 1.000000000000000000e+01, 9.000000000000000000e+00, 0.000000000000000000e+00, 1.700000000000000000e+01, 3.000000000000000000e+00, 1.293750000000000000e+01, 9.500000000000000000e+00, 1.200491144220983841e+01, 9.666904001605113095e+00, 1.208577741216180712e+01, 8.967673382601129006e+00, 1.234272961812388303e+01, 9.378192461402079516e+00, 0.000000000000000000e+00, 1.511487636649875253e-02
1.200000000000000000e+01, 1.100000000000000000e+01, 1.100000000000000000e+01, 1.500000000000000000e+01, 6.000000000000000000e+00, 1.300000000000000000e+01, 1.000000000000000000e+01, 1.000000000000000000e+01, 9.000000000000000000e+00, 0.000000000000000000e+00, 1.700000000000000000e+01, 3.000000000000000000e+00, 1.356250000000000000e+01, 8.500000000000000000e+00, 1.325000000000000000e+01, 9.000000000000000000e+00, 1.268885687330515566e+01, 8.228681470238232265e+00, 1.316711895776838581e+01, 8.576227156746076830e+00, 0.000000000000000000e+00, 2.064171419602858423e-02
1.200000000000000000e+01, 1.100000000000000000e+01, 1.100000000000000000e+01, 1.500000000000000000e+01, 6.000000000000000000e+00, 1.300000000000000000e+01, 1.000000000000000000e+01, 1.000000000000000000e+01, 9.000000000000000000e+00, 0.000000000000000000e+00, 1.700000000000000000e+01, 3.000000000000000000e+00, 1.143822275431762492e+01, 1.055645668839396301e+01, 1.200491144220983841e+01, 9.666904001605113095e+00, 1.262500000000000000e+01, 1.000000000000000000e+01, 1.202271139884248896e+01, 1.007445356333302477e+01, 0.000000000000000000e+00, 6.770401902712597057e-03
1.200000000000000000e+01, 1.100000000000000000e+01, 1.100000000000000000e+01, 1.500000000000000000e+01, 6.000000000000000000e+00, 1.300000000000000000e+01, 1.000000000000000000e+01, 1.000000000000000000e+01, 9.000000000000000000e+00, 0.000000000000000000e+00, 1.700000000000000000e+01, 3.000000000000000000e+00, 1.208577741216180712e+01, 8.967673382601129006e+00, 1.325000000000000000e+01, 9.000000000000000000e+00, 1.293750000000000000e+01, 9.500000000000000000e+00, 1.275775913738726786e+01, 9.155891127533708485e+00, 0.000000000000000000e+00, 1.745030513993050744e-02
... 139 more rows
